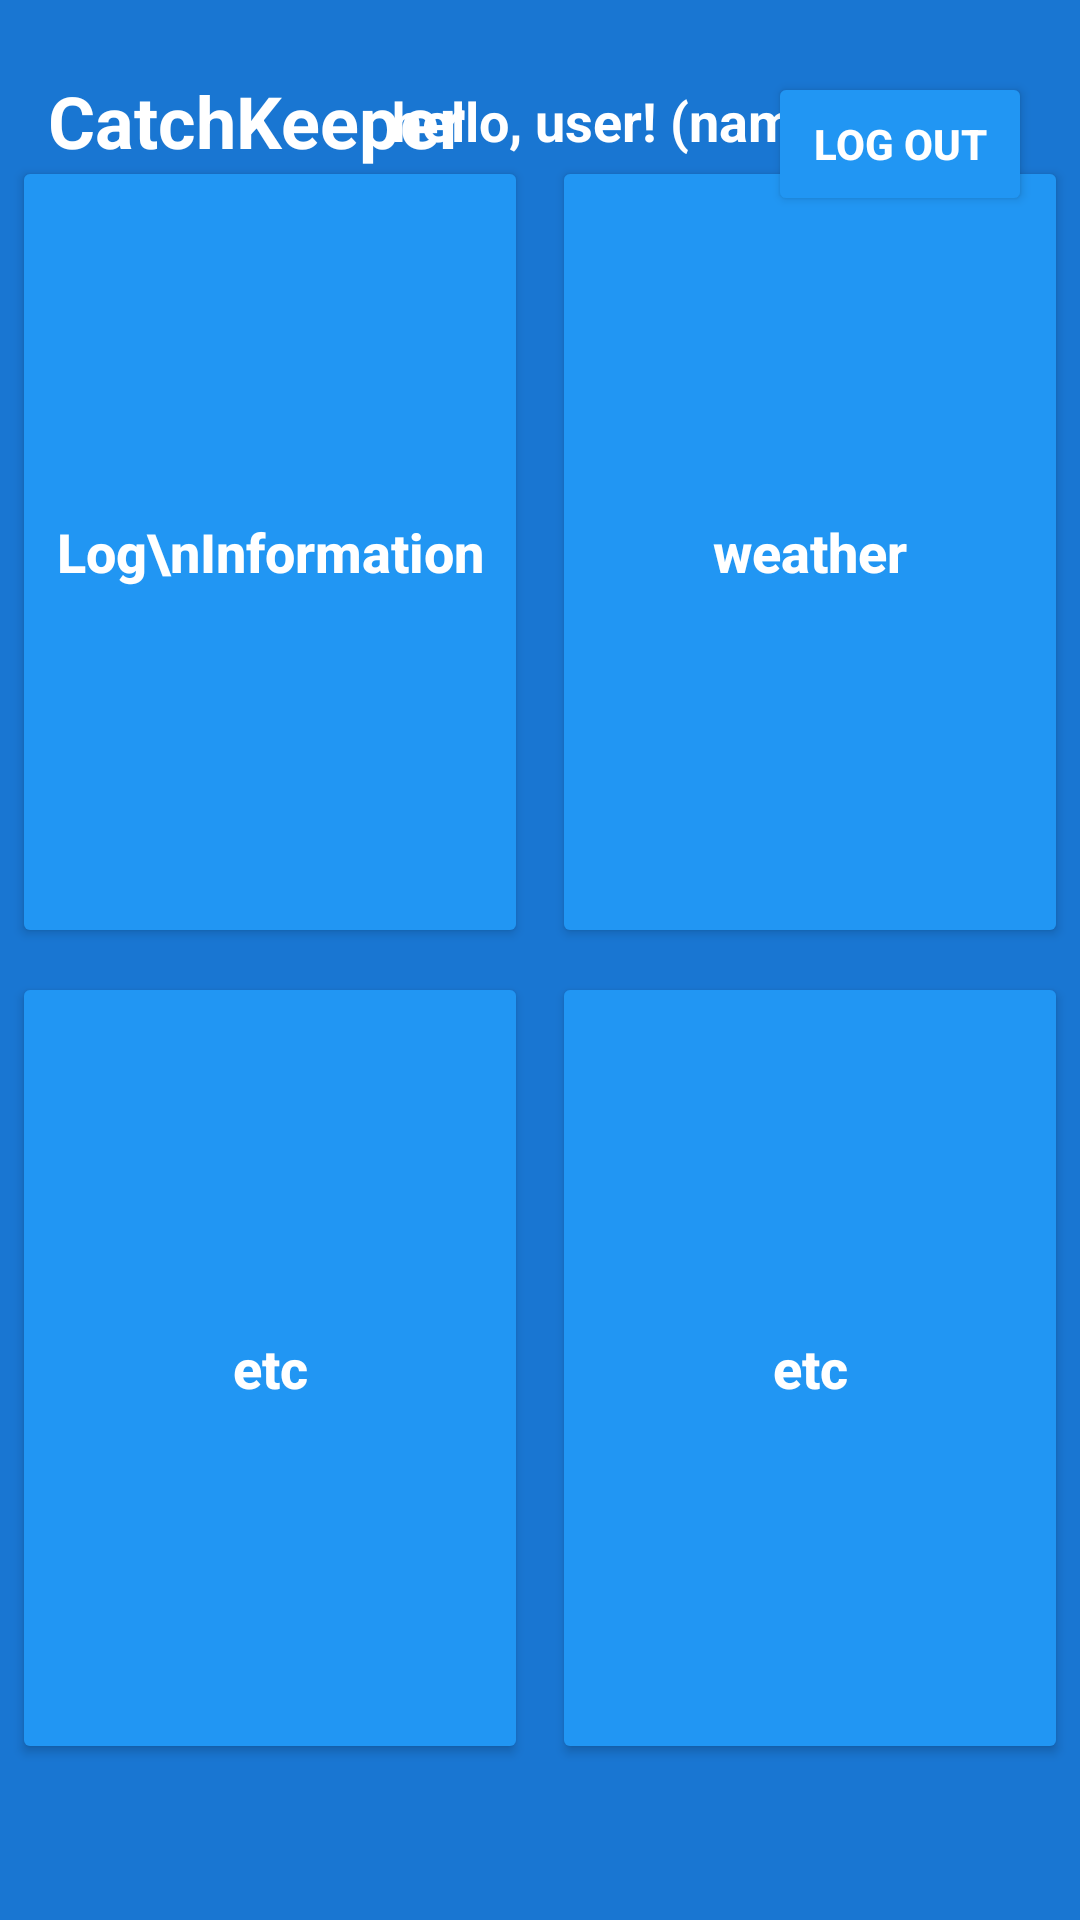

Layout XML and referenced resources for this Android screen:
<!-- AndroidManifest.xml: application theme Theme.CatchKeeper -->
<!-- res/layout/activity_main.xml -->
<?xml version="1.0" encoding="utf-8"?>
<androidx.constraintlayout.widget.ConstraintLayout xmlns:android="http://schemas.android.com/apk/res/android"
    xmlns:app="http://schemas.android.com/apk/res-auto"
    android:layout_width="match_parent"
    android:layout_height="match_parent"
    android:background="@color/primary_dark">

    
    <TextView
        android:id="@+id/appTitle"
        android:layout_width="wrap_content"
        android:layout_height="wrap_content"
        android:text="CatchKeeper"
        android:textStyle="bold"
        android:textColor="@color/white"
        android:textSize="24sp"
        app:layout_constraintTop_toTopOf="parent"
        app:layout_constraintStart_toStartOf="parent"
        android:layout_marginStart="16dp"
        android:layout_marginTop="24dp"/>

    <TextView
        android:id="@+id/welcomeText"
        android:layout_width="wrap_content"
        android:layout_height="wrap_content"
        android:text="hello, user! (name)"
        android:textColor="@color/white"
        android:textStyle="bold"
        android:textSize="18sp"
        app:layout_constraintTop_toTopOf="parent"
        app:layout_constraintStart_toEndOf="@id/appTitle"
        app:layout_constraintEnd_toStartOf="@id/logoutButton"
        app:layout_constraintHorizontal_bias="0.5"
        android:layout_marginTop="28dp"/>

    <Button
        android:id="@+id/logoutButton"
        android:layout_width="wrap_content"
        android:layout_height="wrap_content"
        android:text="log out"
        android:textColor="@color/white"
        android:backgroundTint="@color/primary"
        android:textStyle="bold"
        app:cornerRadius="16dp"
        app:layout_constraintTop_toTopOf="parent"
        app:layout_constraintEnd_toEndOf="parent"
        android:layout_marginEnd="16dp"
        android:layout_marginTop="24dp"/>

    
    <GridLayout
        android:id="@+id/gridLayout"
        android:layout_width="match_parent"
        android:layout_height="match_parent"
        android:layout_marginTop="48dp"
        android:layout_marginBottom="48dp"
        app:layout_constraintTop_toBottomOf="@id/appTitle"
        app:layout_constraintBottom_toBottomOf="parent"
        app:layout_constraintStart_toStartOf="parent"
        app:layout_constraintEnd_toEndOf="parent"
        android:rowCount="2"
        android:columnCount="2"
        android:alignmentMode="alignMargins"
        android:useDefaultMargins="true">

        <Button
            android:id="@+id/btnLogInfo"
            android:layout_width="0dp"
            android:layout_height="0dp"
            android:layout_rowWeight="1"
            android:layout_columnWeight="1"
            android:text="Log\nInformation"
            android:textAllCaps="false"
            android:textStyle="bold"
            android:textColor="@color/white"
            android:backgroundTint="@color/primary"
            android:textSize="18sp"
            app:cornerRadius="16dp"/>

        <Button
            android:id="@+id/btnWeather"
            android:layout_width="0dp"
            android:layout_height="0dp"
            android:layout_rowWeight="1"
            android:layout_columnWeight="1"
            android:text="weather"
            android:textAllCaps="false"
            android:textStyle="bold"
            android:textColor="@color/white"
            android:backgroundTint="@color/primary"
            android:textSize="18sp"
            app:cornerRadius="16dp"/>

        <Button
            android:id="@+id/btnEtc1"
            android:layout_width="0dp"
            android:layout_height="0dp"
            android:layout_rowWeight="1"
            android:layout_columnWeight="1"
            android:text="etc"
            android:textAllCaps="false"
            android:textStyle="bold"
            android:textColor="@color/white"
            android:backgroundTint="@color/primary"
            android:textSize="18sp"
            app:cornerRadius="16dp"/>

        <Button
            android:id="@+id/btnEtc2"
            android:layout_width="0dp"
            android:layout_height="0dp"
            android:layout_rowWeight="1"
            android:layout_columnWeight="1"
            android:text="etc"
            android:textAllCaps="false"
            android:textStyle="bold"
            android:textColor="@color/white"
            android:backgroundTint="@color/primary"
            android:textSize="18sp"
            app:cornerRadius="16dp"/>
    </GridLayout>
</androidx.constraintlayout.widget.ConstraintLayout>
<!-- resources referenced by this layout -->
<resources>
  <color name="primary">#2196F3</color>
  <color name="primary_dark">#1976D2</color>
  <color name="white">#FFFFFF</color>
  <style name="Theme.CatchKeeper" parent="Theme.MaterialComponents.Light.DarkActionBar">
          <item name="colorPrimary">@color/primary</item>
          <item name="colorPrimaryDark">@color/primary_dark</item>
          <item name="colorAccent">@color/accent</item>
          <item name="android:windowBackground">@color/white</item>
      </style>
  <color name="accent">#03A9F4</color>
</resources>
